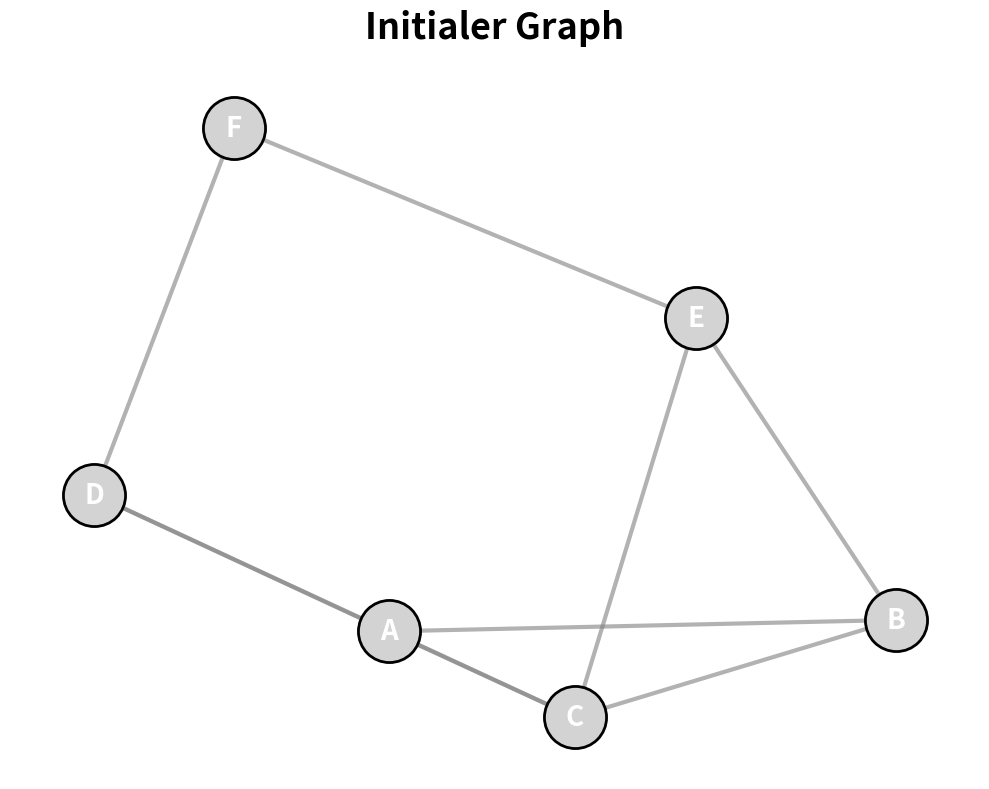
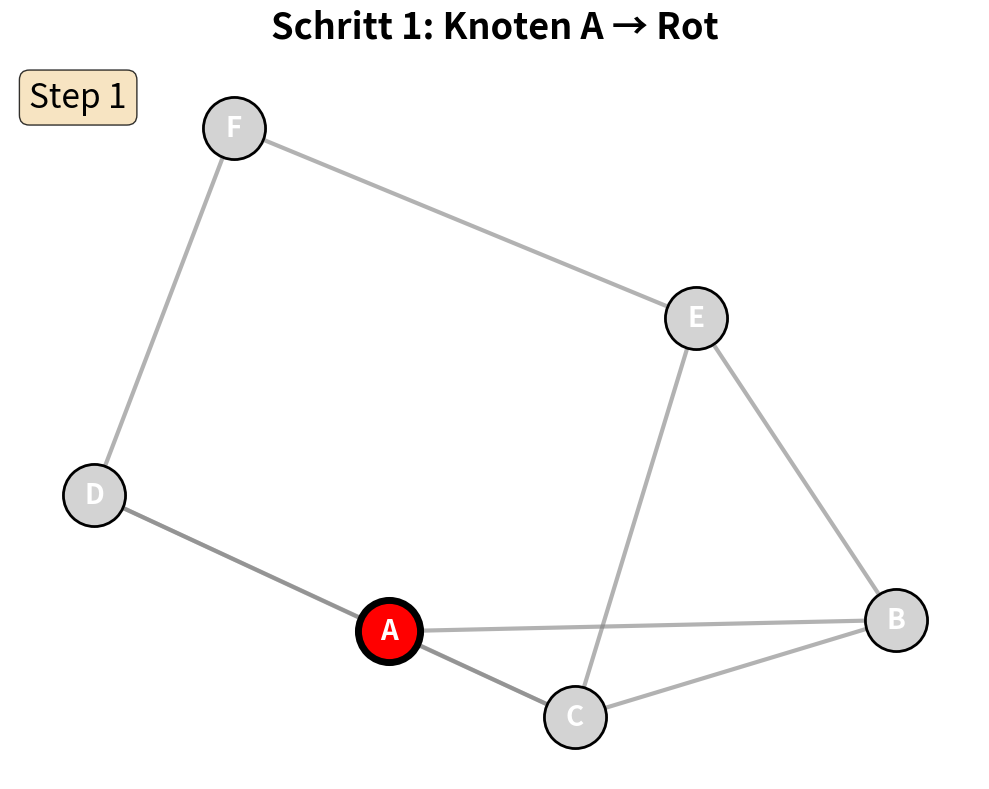
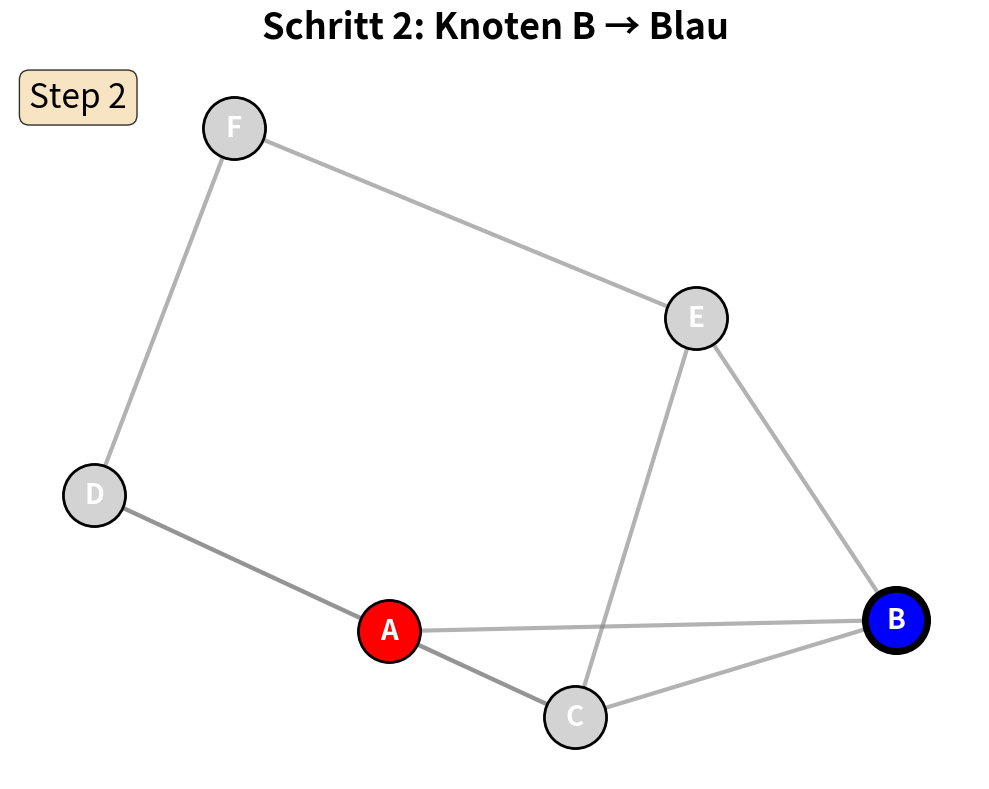
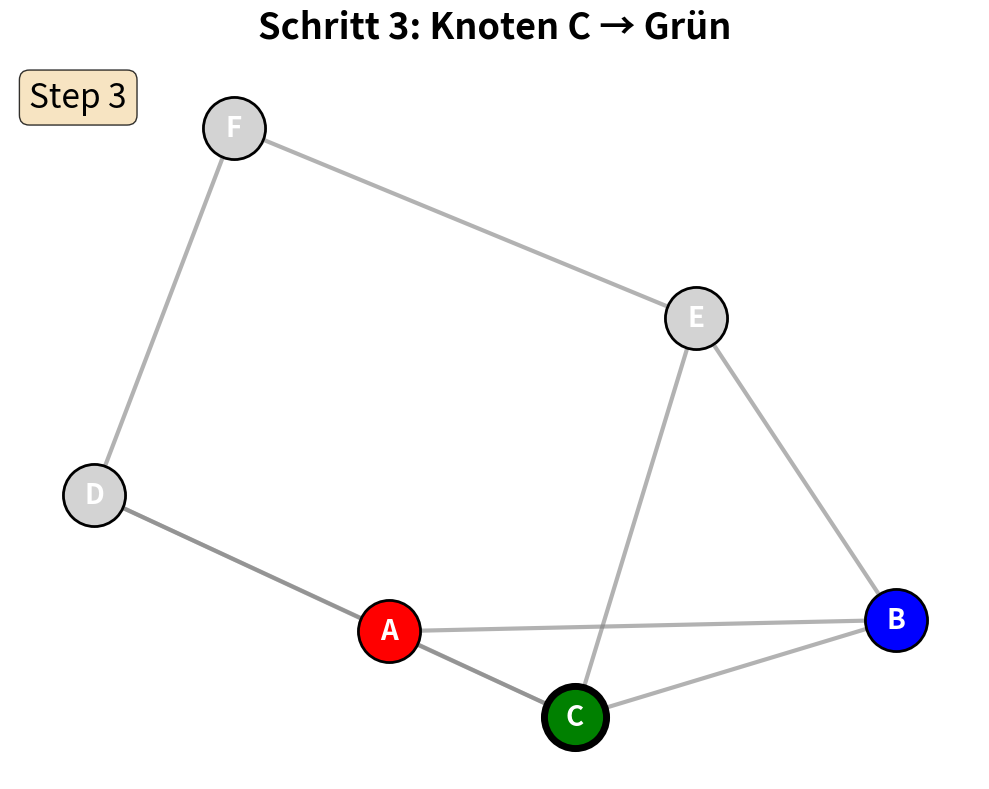
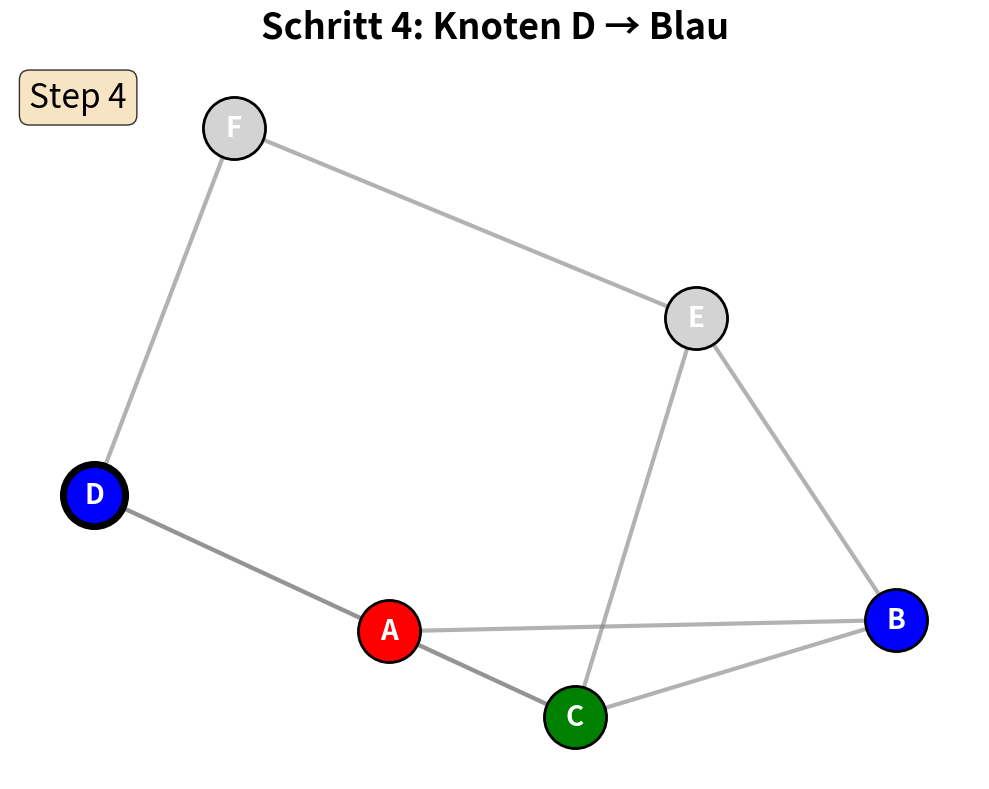
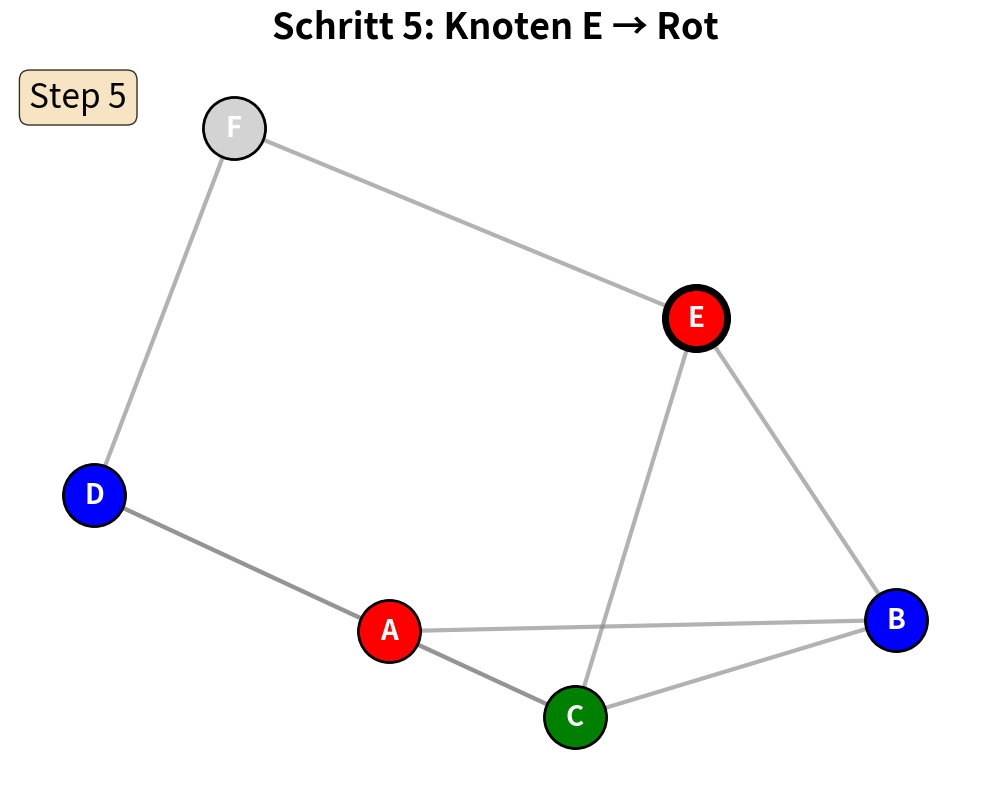
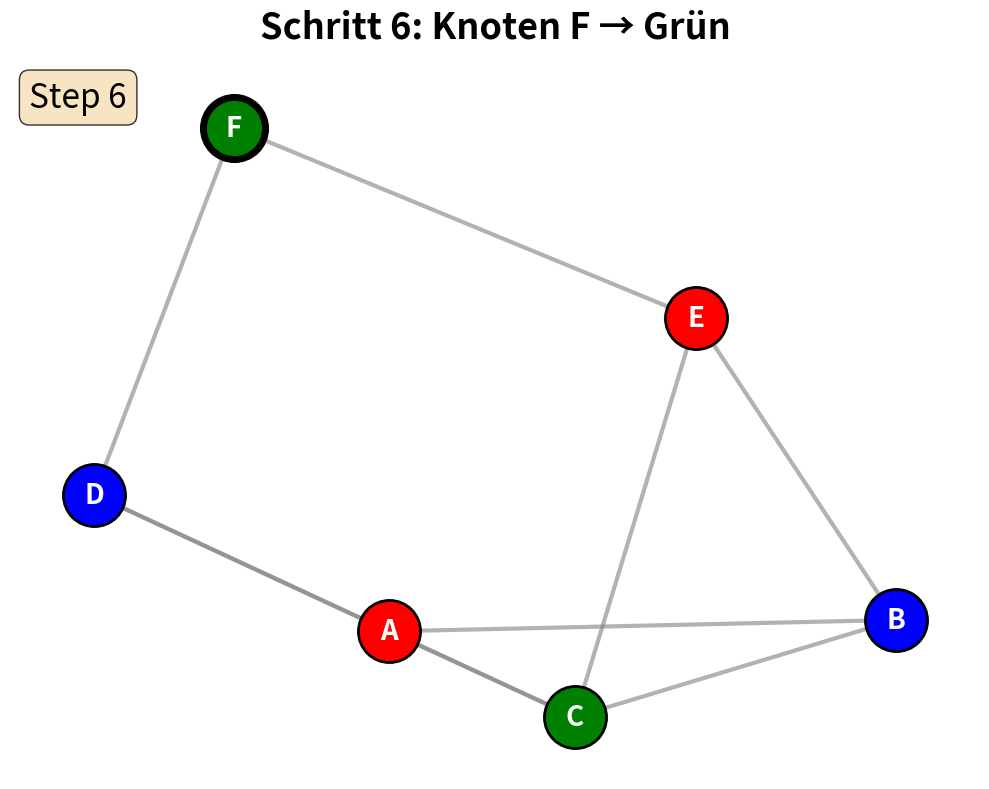

Write Python code to recreate these figures, in order.
import networkx as nx
import matplotlib.pyplot as plt
import matplotlib.patches as mpatches

def create_graph_visualization(
        edges,
        node_colors=None,
        current_node=None,
        step_number=None,
        title="Graph Coloring",
        filename="graph.png",
        node_labels=None,
        figsize=(10, 8),
        node_size=2000,
        font_size=20
):
    """
    Creates a graph visualization for presentations

    edges: list of tuples, e.g., [(1,2), (1,3), (2,3)]
    node_colors: dict mapping node to color name, e.g., {1: 'red', 2: 'blue'}
    current_node: node to highlight with border (optional)
    step_number: step number to display (optional)
    title: title of the graph
    filename: output filename
    node_labels: dict mapping node to label, e.g., {1: 'A', 2: 'B'}
    """

    G = nx.Graph()
    G.add_edges_from(edges)

    nodes = list(G.nodes())

    if node_labels is None:
        node_labels = {node: str(node) for node in nodes}

    if node_colors is None:
        node_colors = {node: 'lightgray' for node in nodes}

    colors = [node_colors.get(node, 'lightgray') for node in nodes]

    pos = nx.spring_layout(G, seed=42, k=1.5, iterations=50)

    fig, ax = plt.subplots(figsize=figsize)

    nx.draw_networkx_edges(G, pos, width=3, alpha=0.6, edge_color='gray', ax=ax)

    for node in nodes:
        if node == current_node:
            nx.draw_networkx_nodes(
                G, pos,
                nodelist=[node],
                node_color=[node_colors.get(node, 'lightgray')],
                node_size=node_size,
                linewidths=5,
                edgecolors='black',
                ax=ax
            )
        else:
            nx.draw_networkx_nodes(
                G, pos,
                nodelist=[node],
                node_color=[node_colors.get(node, 'lightgray')],
                node_size=node_size,
                linewidths=2,
                edgecolors='black',
                ax=ax
            )

    nx.draw_networkx_labels(G, pos, node_labels, font_size=font_size,
                            font_weight='bold', font_color='white', ax=ax)

    if step_number is not None:
        ax.text(0.02, 0.98, f'Step {step_number}',
                transform=ax.transAxes, fontsize=24,
                verticalalignment='top',
                bbox=dict(boxstyle='round', facecolor='wheat', alpha=0.8))

    ax.set_title(title, fontsize=26, fontweight='bold', pad=20)
    ax.axis('off')

    plt.tight_layout()
    plt.savefig(filename, dpi=300, bbox_inches='tight', facecolor='white')
    plt.close()

    print(f"Saved: {filename}")


def create_coloring_steps_example():
    """
    Example: Create step-by-step visualization of greedy coloring
    """

    edges = [
        (1, 2), (1, 3), (1, 4),
        (2, 3), (2, 5),
        (3, 4), (3, 5),
        (4, 6),
        (5, 6)
    ]

    node_labels = {1: 'A', 2: 'B', 3: 'C', 4: 'D', 5: 'E', 6: 'F'}

    steps = [
        {"colors": {}, "current": None, "step": 0, "title": "Initialer Graph"},
        {"colors": {1: 'red'}, "current": 1, "step": 1, "title": "Schritt 1: Knoten A → Rot"},
        {"colors": {1: 'red', 2: 'blue'}, "current": 2, "step": 2, "title": "Schritt 2: Knoten B → Blau"},
        {"colors": {1: 'red', 2: 'blue', 3: 'green'}, "current": 3, "step": 3, "title": "Schritt 3: Knoten C → Grün"},
        {"colors": {1: 'red', 2: 'blue', 3: 'green', 4: 'blue'}, "current": 4, "step": 4, "title": "Schritt 4: Knoten D → Blau"},
        {"colors": {1: 'red', 2: 'blue', 3: 'green', 4: 'blue', 5: 'red'}, "current": 5, "step": 5, "title": "Schritt 5: Knoten E → Rot"},
        {"colors": {1: 'red', 2: 'blue', 3: 'green', 4: 'blue', 5: 'red', 6: 'green'}, "current": 6, "step": 6, "title": "Schritt 6: Knoten F → Grün"},
    ]

    for step_data in steps:
        create_graph_visualization(
            edges=edges,
            node_colors=step_data["colors"],
            current_node=step_data["current"],
            step_number=step_data["step"] if step_data["step"] > 0 else None,
            title=step_data["title"],
            filename=f"graph_step_{step_data['step']}.png",
            node_labels=node_labels
        )


def create_custom_graph():
    """
    Create your own custom graph here
    """

    edges = [
        (1, 2), (2, 3), (3, 4), (4, 1)
    ]

    node_colors = {
        1: 'red',
        2: 'blue',
        3: 'red',
        4: 'blue'
    }

    create_graph_visualization(
        edges=edges,
        node_colors=node_colors,
        title="Custom Graph Example",
        filename="custom_graph.png"
    )


if __name__ == "__main__":
    create_coloring_steps_example()

    # create_custom_graph()
